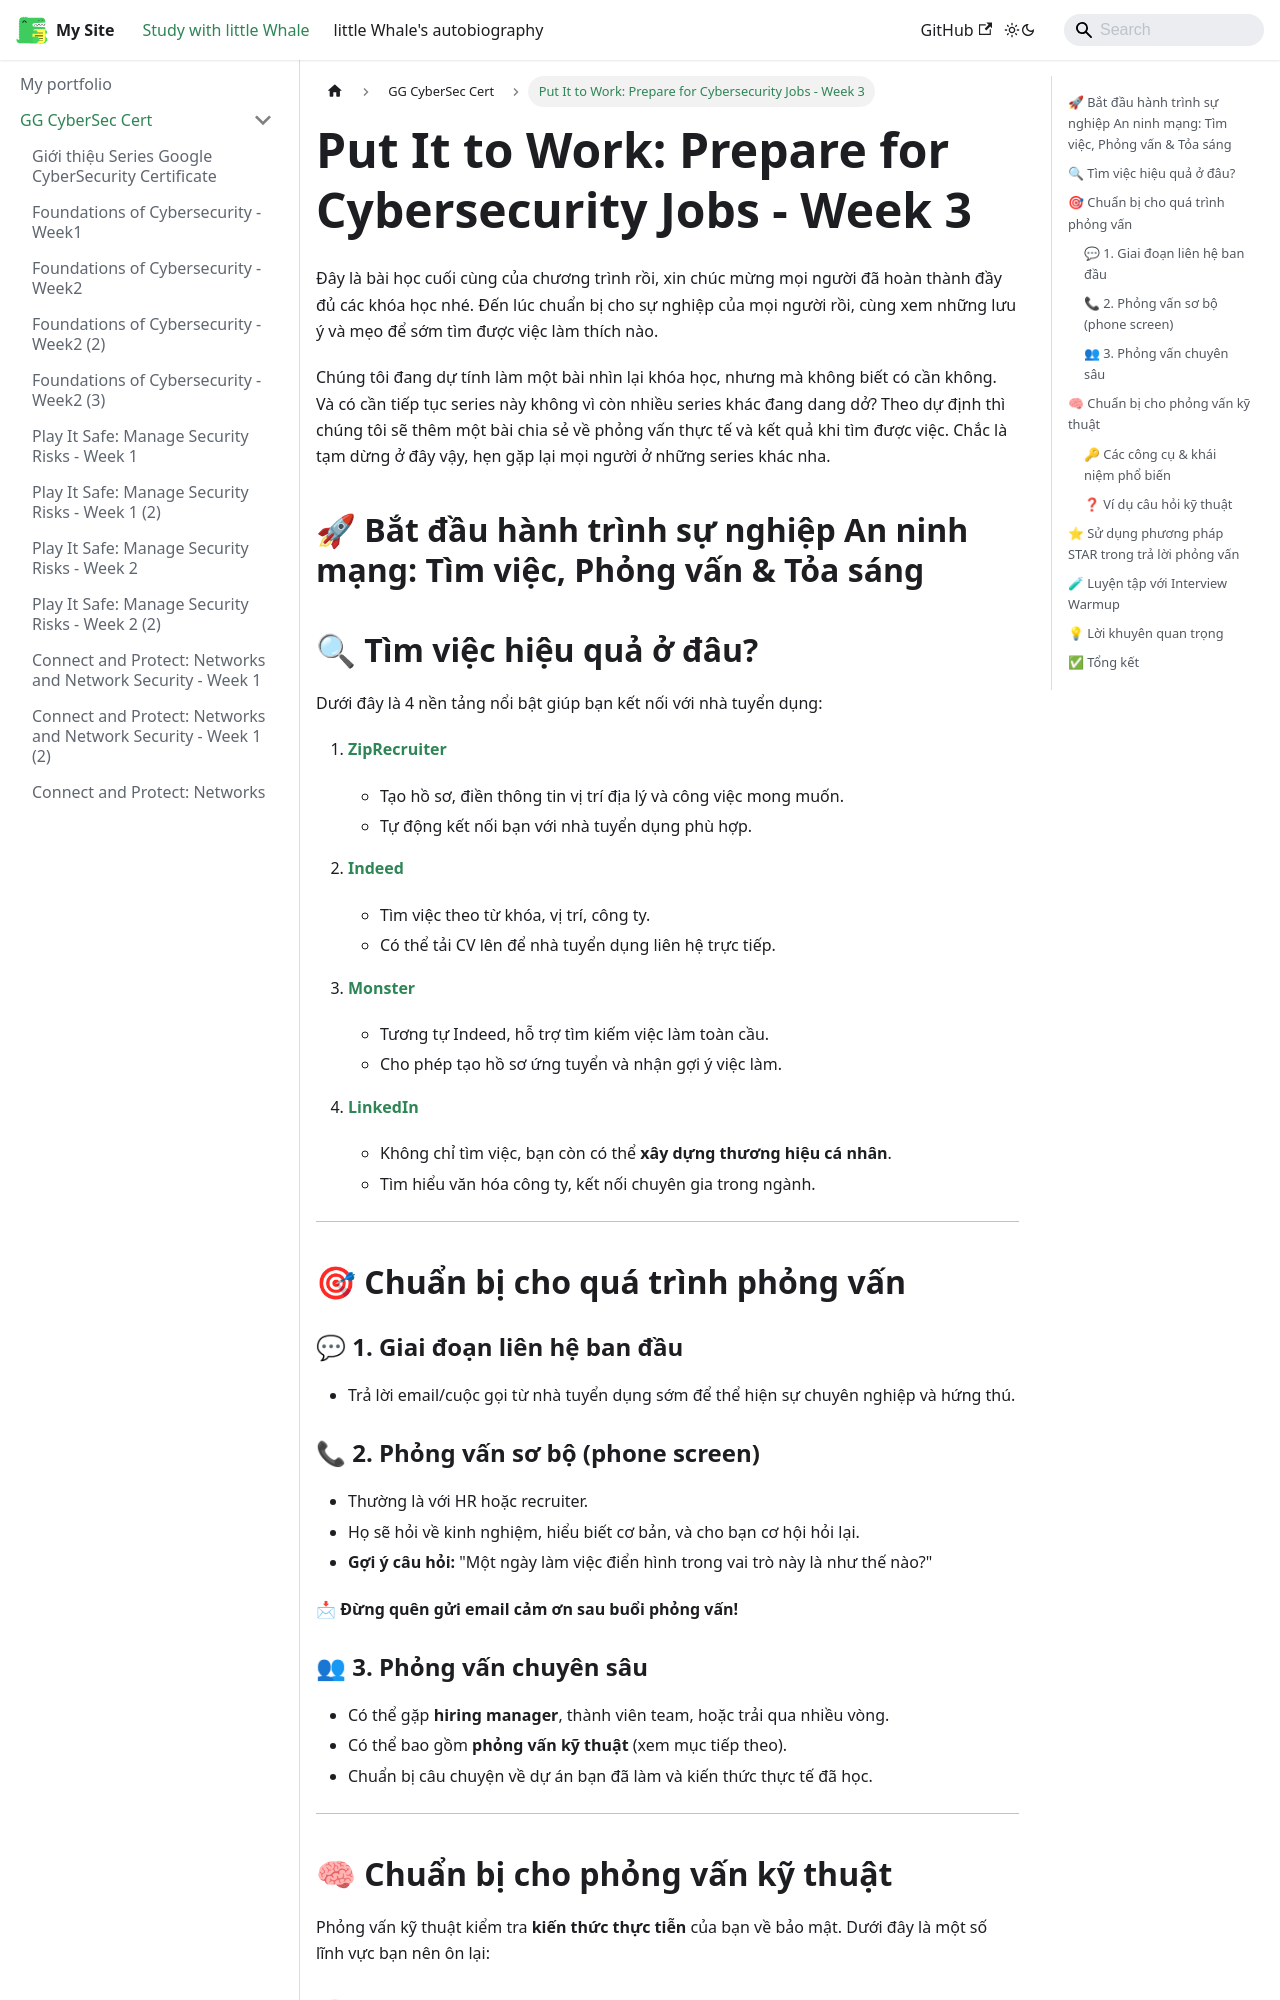

repository: ThienAnUIT2022/little-docusaur · page: docs/google-cybersec-cert/course8-week3.html · generator: docusaurus

---
title: "Put It to Work: Prepare for Cybersecurity Jobs - Week 3"
sidebar_position: 37
---

Đây là bài học cuối cùng của chương trình rồi, xin chúc mừng mọi người đã hoàn thành đầy đủ các khóa học nhé. Đến lúc chuẩn bị cho sự nghiệp của mọi người rồi, cùng xem những lưu ý và mẹo để sớm tìm được việc làm thích nào.

Chúng tôi đang dự tính làm một bài nhìn lại khóa học, nhưng mà không biết có cần không. Và có cần tiếp tục series này không vì còn nhiều series khác đang dang dở? Theo dự định thì chúng tôi sẽ thêm một bài chia sẻ về phỏng vấn thực tế và kết quả khi tìm được việc. Chắc là tạm dừng ở đây vậy, hẹn gặp lại mọi người ở những series khác nha.

## 🚀 Bắt đầu hành trình sự nghiệp An ninh mạng: Tìm việc, Phỏng vấn & Tỏa sáng

## 🔍 Tìm việc hiệu quả ở đâu?

Dưới đây là 4 nền tảng nổi bật giúp bạn kết nối với nhà tuyển dụng:

1. **[ZipRecruiter](https://www.ziprecruiter.com)**

   - Tạo hồ sơ, điền thông tin vị trí địa lý và công việc mong muốn.
   - Tự động kết nối bạn với nhà tuyển dụng phù hợp.

2. **[Indeed](https://www.indeed.com)**

   - Tìm việc theo từ khóa, vị trí, công ty.
   - Có thể tải CV lên để nhà tuyển dụng liên hệ trực tiếp.

3. **[Monster](https://www.monster.com)**

   - Tương tự Indeed, hỗ trợ tìm kiếm việc làm toàn cầu.
   - Cho phép tạo hồ sơ ứng tuyển và nhận gợi ý việc làm.

4. **[LinkedIn](https://www.linkedin.com/jobs)**
   - Không chỉ tìm việc, bạn còn có thể **xây dựng thương hiệu cá nhân**.
   - Tìm hiểu văn hóa công ty, kết nối chuyên gia trong ngành.

---

## 🎯 Chuẩn bị cho quá trình phỏng vấn

### 💬 1. Giai đoạn liên hệ ban đầu

- Trả lời email/cuộc gọi từ nhà tuyển dụng sớm để thể hiện sự chuyên nghiệp và hứng thú.

### 📞 2. Phỏng vấn sơ bộ (phone screen)

- Thường là với HR hoặc recruiter.
- Họ sẽ hỏi về kinh nghiệm, hiểu biết cơ bản, và cho bạn cơ hội hỏi lại.
- **Gợi ý câu hỏi:** "Một ngày làm việc điển hình trong vai trò này là như thế nào?"

📩 **Đừng quên gửi email cảm ơn sau buổi phỏng vấn!**
